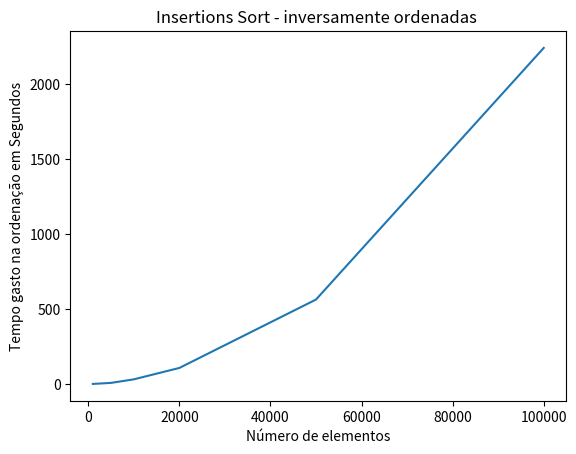

Source code (Python):
import matplotlib.pyplot
#n=x
#t=y

valores = [1000,5000,10000,20000,50000,100000]
tempo = [0.253322,7.138416,30.799624,106.739968,562.483109,2239.320178]
matplotlib.pyplot.title('Insertions Sort - inversamente ordenadas ')
matplotlib.pyplot.xlabel('Número de elementos')
matplotlib.pyplot.ylabel('Tempo gasto na ordenação em Segundos')
matplotlib.pyplot.plot(valores,tempo)
matplotlib.pyplot.show()


